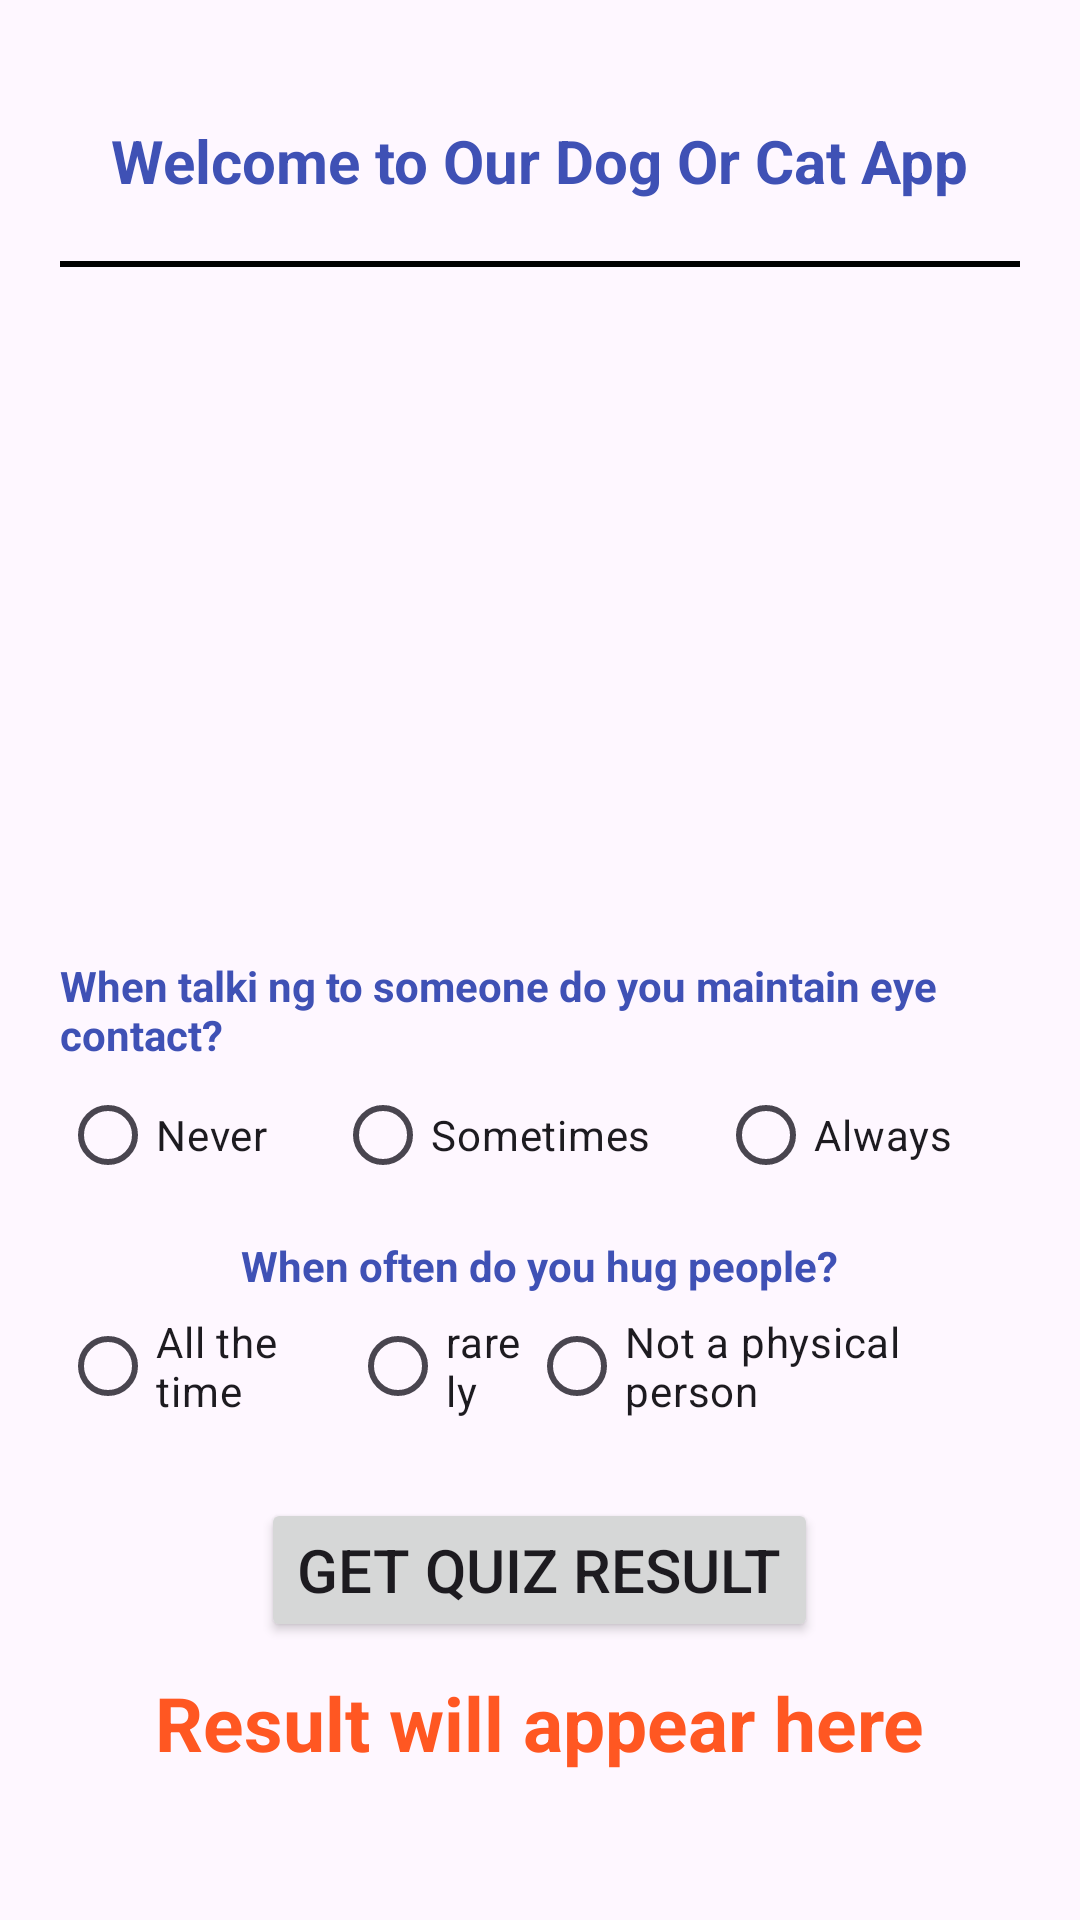

Here is an Android app screen rendered from its layout file. Give the layout XML and the strings, colors and styles it references.
<!-- AndroidManifest.xml: application theme Theme.YanfaaCourse -->
<!-- res/layout/activity_dog_or_cat_quiz.xml -->
<?xml version="1.0" encoding="utf-8"?>
<LinearLayout xmlns:android="http://schemas.android.com/apk/res/android"
    xmlns:app="http://schemas.android.com/apk/res-auto"
    xmlns:tools="http://schemas.android.com/tools"
    android:id="@+id/main"
    android:layout_width="match_parent"
    android:layout_height="match_parent"
    android:orientation="vertical"
    android:padding="20dp"
    tools:context=".DogOrCatQuizActivity">

    <TextView
        android:layout_width="wrap_content"
        android:layout_height="wrap_content"
        android:layout_gravity="center"
        android:layout_marginTop="20dp"
        android:text="@string/welcome_to_our_dog_or_cat_app"
        android:textColor="#3F51B5"
        android:textSize="20sp"
        android:textStyle="bold" />

    <View
        android:layout_width="match_parent"
        android:layout_height="2dp"
        android:layout_marginTop="20dp"
        android:background="@color/black" />

    <ImageView
        android:layout_width="match_parent"
        android:layout_height="200dp"
        android:layout_marginTop="20dp"
        android:src="@drawable/dogandcat" />

    <TextView
        android:layout_width="wrap_content"
        android:layout_height="wrap_content"
        android:layout_gravity="center"
        android:layout_marginTop="10dp"
        android:text="@string/when_talki_ng_to_someone_do_you_maintain_eye_contact"
        android:textColor="#3F51B5"
        android:textStyle="bold" />

    <RadioGroup
        android:id="@+id/rg_question1"
        android:layout_width="match_parent"
        android:layout_height="wrap_content"
        android:orientation="horizontal">

        <RadioButton
            android:id="@+id/rb_never"
            android:layout_width="wrap_content"
            android:layout_height="wrap_content"
            android:layout_weight="1"
            android:text="@string/never" />

        <RadioButton
            android:id="@+id/rb_sometimes"
            android:layout_width="wrap_content"
            android:layout_height="wrap_content"
            android:layout_weight="1"
            android:text="@string/sometimes" />

        <RadioButton
            android:id="@+id/rb_always"
            android:layout_width="wrap_content"
            android:layout_height="wrap_content"
            android:layout_weight="1"
            android:text="@string/always" />
    </RadioGroup>

    <TextView
        android:layout_width="wrap_content"
        android:layout_height="wrap_content"
        android:layout_marginTop="10dp"
        android:layout_gravity="center"
        android:text="@string/when_often_do_you_hug_people"
        android:textColor="#3F51B5"
        android:textStyle="bold" />

    <RadioGroup
        android:id="@+id/rg_question2"
        android:layout_width="match_parent"
        android:layout_height="wrap_content"
        android:orientation="horizontal">

        <RadioButton
            android:id="@+id/rb_allTheTime"
            android:layout_width="wrap_content"
            android:layout_height="wrap_content"
            android:layout_weight="1"
            android:text="@string/all_the_time" />

        <RadioButton
            android:id="@+id/rb_rare"
            android:layout_width="wrap_content"
            android:layout_height="wrap_content"
            android:layout_weight="1"
            android:text="@string/rarely" />

        <RadioButton
            android:id="@+id/rb_notPhysicalPerson"
            android:layout_width="wrap_content"
            android:layout_height="wrap_content"
            android:layout_weight="1"
            android:text="@string/not_a_physical_person" />
    </RadioGroup>

    <Button
        android:layout_width="wrap_content"
        android:layout_height="wrap_content"
        android:layout_marginTop="20dp"
        android:text="@string/get_quiz_result"
        android:layout_gravity="center"
        android:textSize="20sp"
        android:id="@+id/btn_getQuizResult"/>

    <TextView
        android:id="@+id/tv_quizResult"
        android:layout_width="wrap_content"
        android:layout_height="wrap_content"
        android:layout_gravity="center"
        android:layout_marginTop="10dp"
        android:text="@string/result_will_appear_here"
        android:textColor="#FF5722"
        android:textSize="25sp"
        android:textStyle="bold" />


</LinearLayout>
<!-- resources referenced by this layout -->
<resources>
  <string name="all_the_time">All the time</string>
  <string name="always">Always</string>
  <string name="get_quiz_result">Get Quiz Result</string>
  <string name="never">Never</string>
  <string name="not_a_physical_person">Not a physical person</string>
  <string name="rarely">rarely</string>
  <string name="result_will_appear_here">Result will appear here</string>
  <string name="sometimes">Sometimes</string>
  <string name="welcome_to_our_dog_or_cat_app">Welcome to Our Dog Or Cat App</string>
  <string name="when_often_do_you_hug_people">When often do you hug people?</string>
  <string name="when_talki_ng_to_someone_do_you_maintain_eye_contact">When talki ng to someone do you maintain eye contact?</string>
  <style name="Theme.YanfaaCourse" parent="Base.Theme.YanfaaCourse" />
  <style name="Base.Theme.YanfaaCourse" parent="Theme.Material3.DayNight.NoActionBar">
          
          
      </style>
  <!-- not gathered from this repository: default colours our renderer supplied (Android Studio template values) -->
  <color name="black">#FF000000</color>
</resources>
